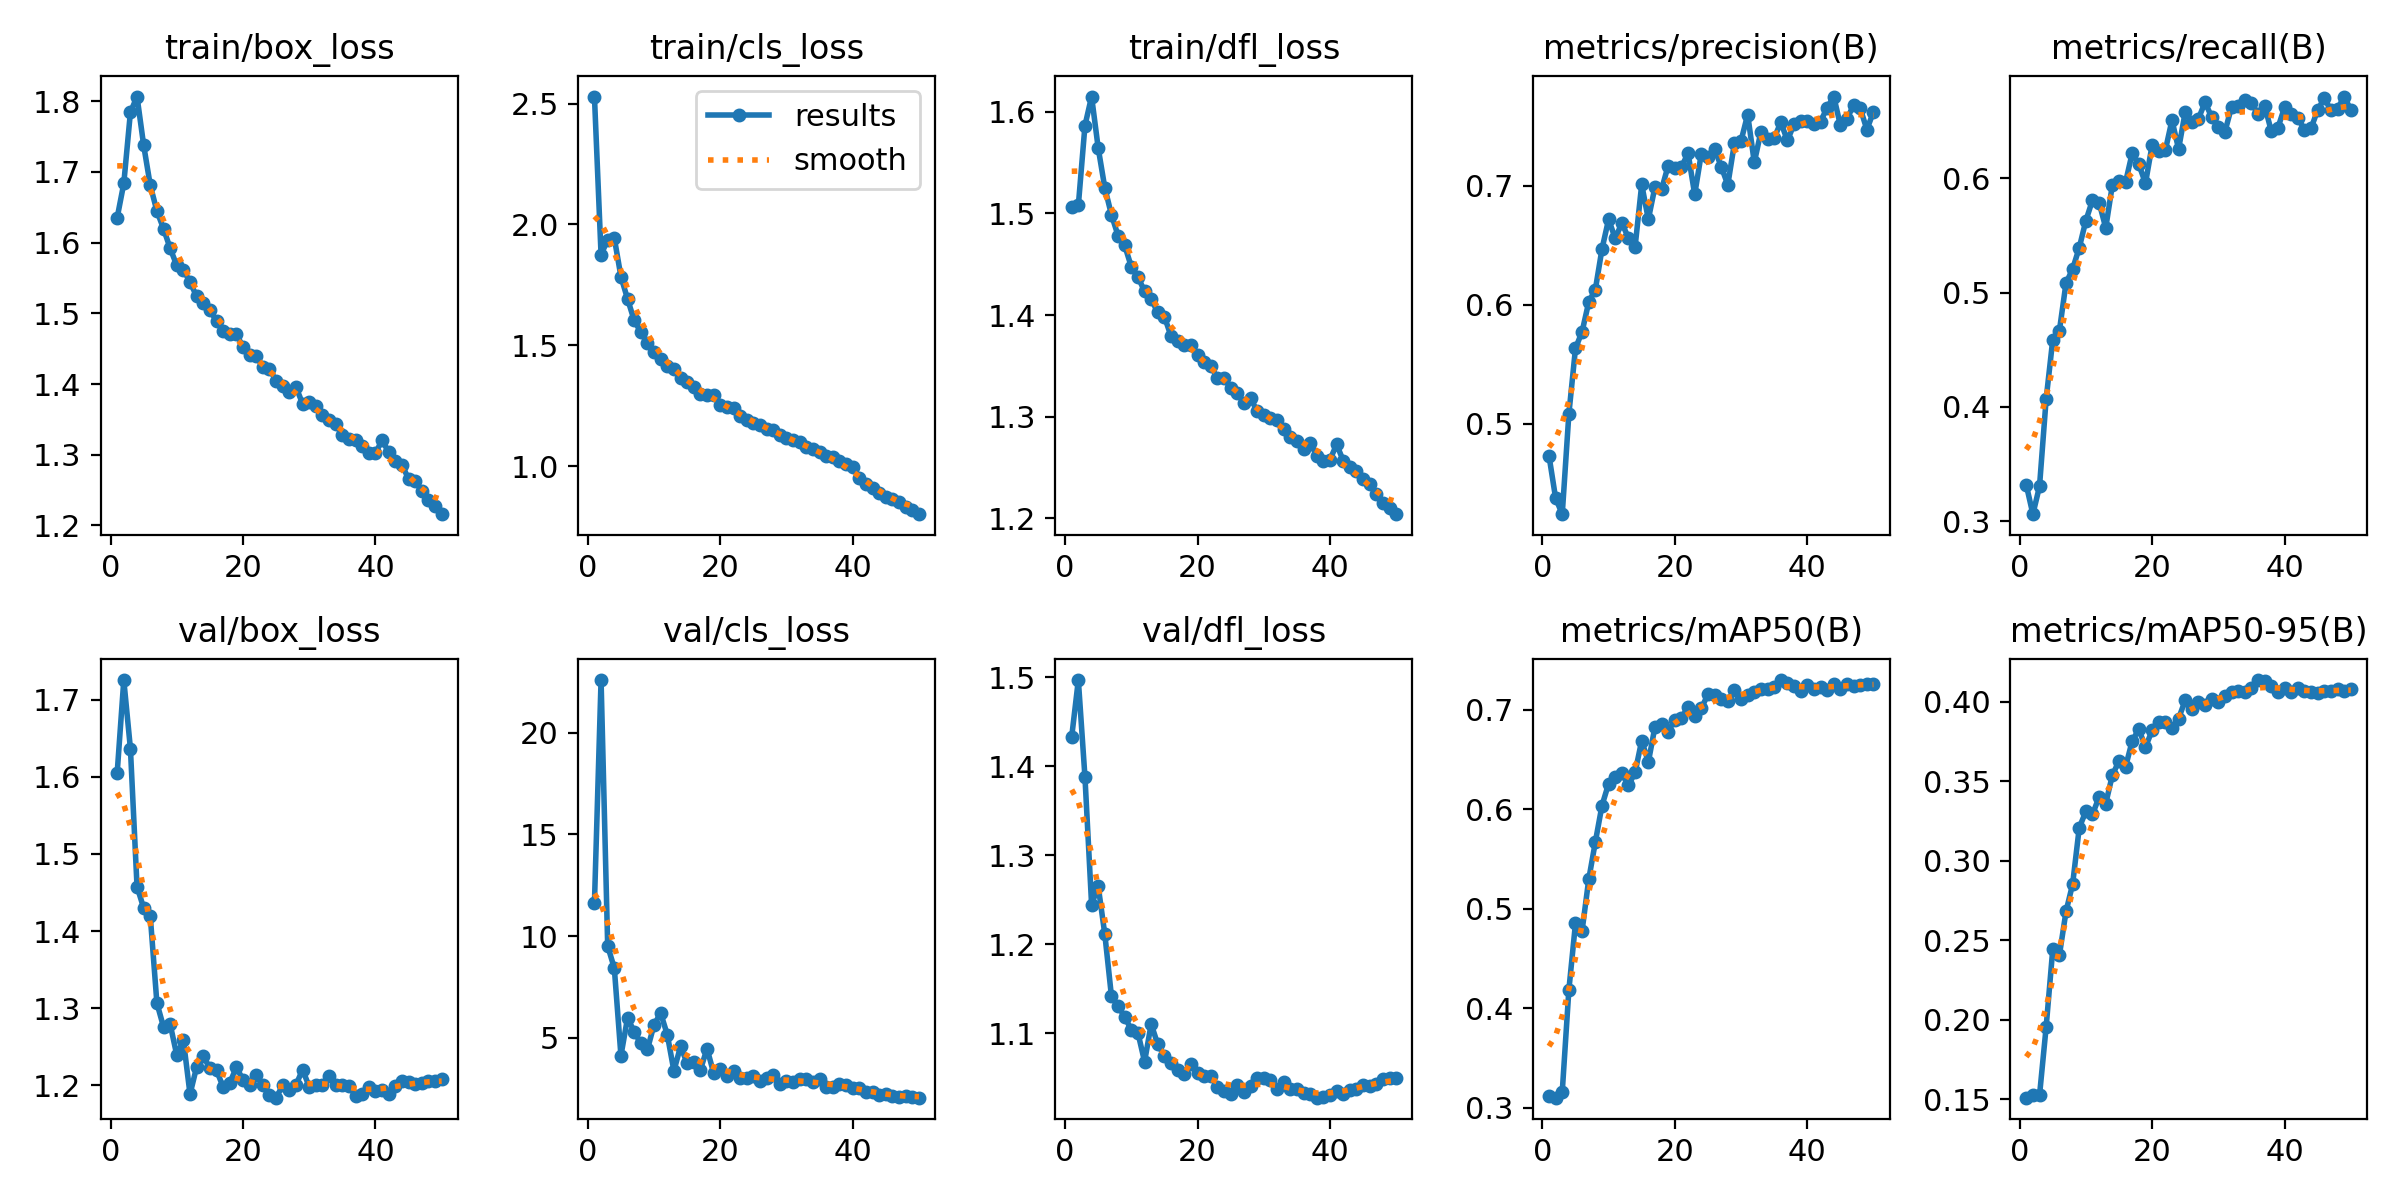

Data behind this chart, as committed beside it:
epoch, time, train/box_loss, train/cls_loss, train/dfl_loss, metrics/precision(B), metrics/recall(B), metrics/mAP50(B), metrics/mAP50-95(B), val/box_loss, val/cls_loss, val/dfl_loss, lr/pg0, lr/pg1, lr/pg2, lr/pg3, lr/pg4, lr/pg5, lr/pg6, lr/pg7
1, 101, 1.635, 2.529, 1.506, 0.4731, 0.3318, 0.3119, 0.151, 1.605, 11.63, 1.433, 0.00999, 0.00333, 0.00999, 0.00333, 0.00999, 0.00333, 0.00999, 0.00333
2, 197.2, 1.684, 1.874, 1.508, 0.4375, 0.3062, 0.3102, 0.1528, 1.725, 22.6, 1.497, 0.01959, 0.006531, 0.01959, 0.006531, 0.01959, 0.006531, 0.01959, 0.006531
3, 294.2, 1.784, 1.938, 1.586, 0.424, 0.3306, 0.3159, 0.1524, 1.637, 9.507, 1.388, 0.0288, 0.009601, 0.0288, 0.009601, 0.0288, 0.009601, 0.0288, 0.009601
4, 393, 1.806, 1.944, 1.615, 0.5082, 0.4068, 0.4185, 0.1954, 1.458, 8.418, 1.245, 0.02822, 0.009406, 0.02822, 0.009406, 0.02822, 0.009406, 0.02822, 0.009406
5, 510.7, 1.738, 1.784, 1.564, 0.5633, 0.4589, 0.4854, 0.2443, 1.43, 4.115, 1.265, 0.02762, 0.009208, 0.02762, 0.009208, 0.02762, 0.009208, 0.02762, 0.009208
6, 618.4, 1.681, 1.692, 1.525, 0.5773, 0.4667, 0.4781, 0.2405, 1.419, 5.973, 1.211, 0.02703, 0.00901, 0.02703, 0.00901, 0.02703, 0.00901, 0.02703, 0.00901
7, 722.9, 1.645, 1.603, 1.499, 0.6022, 0.5084, 0.5295, 0.268, 1.307, 5.292, 1.141, 0.02644, 0.008812, 0.02644, 0.008812, 0.02644, 0.008812, 0.02644, 0.008812
8, 811.2, 1.62, 1.555, 1.478, 0.6127, 0.5207, 0.5673, 0.2852, 1.276, 4.72, 1.131, 0.02584, 0.008614, 0.02584, 0.008614, 0.02584, 0.008614, 0.02584, 0.008614
9, 901.4, 1.592, 1.508, 1.469, 0.6467, 0.5393, 0.6038, 0.3207, 1.279, 4.419, 1.118, 0.02525, 0.008416, 0.02525, 0.008416, 0.02525, 0.008416, 0.02525, 0.008416
10, 990.5, 1.568, 1.471, 1.447, 0.6716, 0.5631, 0.6257, 0.331, 1.239, 5.632, 1.104, 0.02465, 0.008218, 0.02465, 0.008218, 0.02465, 0.008218, 0.02465, 0.008218
11, 1082, 1.562, 1.443, 1.437, 0.6557, 0.581, 0.6322, 0.3292, 1.259, 6.207, 1.1, 0.02406, 0.00802, 0.02406, 0.00802, 0.02406, 0.00802, 0.02406, 0.00802
12, 1178, 1.544, 1.415, 1.423, 0.6685, 0.5789, 0.6362, 0.34, 1.189, 5.145, 1.068, 0.02347, 0.007822, 0.02347, 0.007822, 0.02347, 0.007822, 0.02347, 0.007822
13, 1265, 1.524, 1.401, 1.416, 0.6561, 0.5568, 0.6242, 0.3359, 1.224, 3.364, 1.11, 0.02287, 0.007624, 0.02287, 0.007624, 0.02287, 0.007624, 0.02287, 0.007624
14, 1355, 1.515, 1.366, 1.403, 0.6485, 0.5942, 0.637, 0.3537, 1.238, 4.568, 1.087, 0.02228, 0.007426, 0.02228, 0.007426, 0.02228, 0.007426, 0.02228, 0.007426
15, 1445, 1.504, 1.348, 1.398, 0.701, 0.598, 0.6691, 0.3626, 1.222, 3.739, 1.074, 0.02168, 0.007228, 0.02168, 0.007228, 0.02168, 0.007228, 0.02168, 0.007228
16, 1537, 1.489, 1.326, 1.379, 0.6716, 0.5969, 0.6474, 0.3591, 1.22, 3.79, 1.066, 0.02109, 0.00703, 0.02109, 0.00703, 0.02109, 0.00703, 0.02109, 0.00703
17, 1630, 1.475, 1.3, 1.374, 0.6988, 0.6223, 0.6829, 0.3753, 1.198, 3.42, 1.058, 0.0205, 0.006832, 0.0205, 0.006832, 0.0205, 0.006832, 0.0205, 0.006832
18, 1720, 1.471, 1.296, 1.37, 0.6969, 0.6123, 0.6857, 0.3826, 1.203, 4.456, 1.054, 0.0199, 0.006634, 0.0199, 0.006634, 0.0199, 0.006634, 0.0199, 0.006634
19, 1815, 1.471, 1.295, 1.37, 0.7168, 0.5958, 0.678, 0.3714, 1.224, 3.256, 1.066, 0.01931, 0.006436, 0.01931, 0.006436, 0.01931, 0.006436, 0.01931, 0.006436
20, 1910, 1.452, 1.254, 1.361, 0.7147, 0.6291, 0.6901, 0.3819, 1.207, 3.471, 1.055, 0.01871, 0.006238, 0.01871, 0.006238, 0.01871, 0.006238, 0.01871, 0.006238
21, 2000, 1.441, 1.244, 1.354, 0.7157, 0.6244, 0.6916, 0.3875, 1.201, 3.1, 1.052, 0.01812, 0.00604, 0.01812, 0.00604, 0.01812, 0.00604, 0.01812, 0.00604
22, 2124, 1.44, 1.24, 1.35, 0.7272, 0.6246, 0.7031, 0.3872, 1.213, 3.368, 1.052, 0.01753, 0.005842, 0.01753, 0.005842, 0.01753, 0.005842, 0.01753, 0.005842
23, 2237, 1.424, 1.209, 1.338, 0.6926, 0.651, 0.694, 0.3834, 1.2, 2.993, 1.04, 0.01693, 0.005644, 0.01693, 0.005644, 0.01693, 0.005644, 0.01693, 0.005644
24, 2334, 1.421, 1.192, 1.339, 0.7267, 0.6258, 0.7014, 0.3893, 1.187, 3.019, 1.035, 0.01634, 0.005446, 0.01634, 0.005446, 0.01634, 0.005446, 0.01634, 0.005446
25, 2433, 1.404, 1.178, 1.328, 0.7244, 0.658, 0.7156, 0.4008, 1.184, 3.114, 1.031, 0.01574, 0.005248, 0.01574, 0.005248, 0.01574, 0.005248, 0.01574, 0.005248
26, 2527, 1.397, 1.172, 1.323, 0.7309, 0.6494, 0.7147, 0.3953, 1.2, 2.856, 1.042, 0.01515, 0.00505, 0.01515, 0.00505, 0.01515, 0.00505, 0.01515, 0.00505
27, 2622, 1.389, 1.156, 1.314, 0.716, 0.6523, 0.7107, 0.3997, 1.195, 3.024, 1.034, 0.01456, 0.004852, 0.01456, 0.004852, 0.01456, 0.004852, 0.01456, 0.004852
28, 2714, 1.396, 1.152, 1.318, 0.7006, 0.6667, 0.7088, 0.3977, 1.201, 3.139, 1.04, 0.01396, 0.004654, 0.01396, 0.004654, 0.01396, 0.004654, 0.01396, 0.004654
29, 2800, 1.372, 1.131, 1.305, 0.7356, 0.6536, 0.7204, 0.4017, 1.22, 2.742, 1.05, 0.01337, 0.004456, 0.01337, 0.004456, 0.01337, 0.004456, 0.01337, 0.004456
30, 2890, 1.374, 1.118, 1.301, 0.7376, 0.6449, 0.7109, 0.3998, 1.198, 2.864, 1.049, 0.01277, 0.004258, 0.01277, 0.004258, 0.01277, 0.004258, 0.01277, 0.004258
31, 2982, 1.37, 1.11, 1.299, 0.7597, 0.6409, 0.7147, 0.4033, 1.2, 2.804, 1.048, 0.01218, 0.00406, 0.01218, 0.00406, 0.01218, 0.00406, 0.01218, 0.00406
32, 3074, 1.356, 1.1, 1.296, 0.7195, 0.6626, 0.7182, 0.4059, 1.2, 2.983, 1.037, 0.01159, 0.003862, 0.01159, 0.003862, 0.01159, 0.003862, 0.01159, 0.003862
33, 3169, 1.349, 1.082, 1.288, 0.7451, 0.6633, 0.7208, 0.4067, 1.213, 2.95, 1.045, 0.01099, 0.003664, 0.01099, 0.003664, 0.01099, 0.003664, 0.01099, 0.003664
34, 3254, 1.343, 1.07, 1.28, 0.7394, 0.6689, 0.7207, 0.4058, 1.2, 2.797, 1.037, 0.0104, 0.003466, 0.0104, 0.003466, 0.0104, 0.003466, 0.0104, 0.003466
35, 3344, 1.328, 1.059, 1.277, 0.7398, 0.6658, 0.7232, 0.4087, 1.201, 2.951, 1.037, 0.009804, 0.003268, 0.009804, 0.003268, 0.009804, 0.003268, 0.009804, 0.003268
36, 3431, 1.323, 1.043, 1.268, 0.7531, 0.6566, 0.7299, 0.4136, 1.199, 2.585, 1.032, 0.00921, 0.00307, 0.00921, 0.00307, 0.00921, 0.00307, 0.00921, 0.00307
37, 3531, 1.321, 1.04, 1.274, 0.738, 0.6637, 0.7268, 0.4128, 1.187, 2.546, 1.031, 0.008616, 0.002872, 0.008616, 0.002872, 0.008616, 0.002872, 0.008616, 0.002872
38, 3622, 1.312, 1.022, 1.262, 0.7515, 0.6413, 0.7239, 0.4098, 1.189, 2.726, 1.027, 0.008022, 0.002674, 0.008022, 0.002674, 0.008022, 0.002674, 0.008022, 0.002674
39, 3719, 1.302, 1.011, 1.257, 0.7545, 0.6443, 0.7189, 0.4063, 1.198, 2.686, 1.028, 0.007428, 0.002476, 0.007428, 0.002476, 0.007428, 0.002476, 0.007428, 0.002476
40, 3812, 1.302, 0.9978, 1.258, 0.7545, 0.6622, 0.7245, 0.4087, 1.193, 2.534, 1.03, 0.006834, 0.002278, 0.006834, 0.002278, 0.006834, 0.002278, 0.006834, 0.002278
41, 3894, 1.32, 0.9539, 1.273, 0.7515, 0.6563, 0.7212, 0.406, 1.194, 2.508, 1.035, 0.00624, 0.00208, 0.00624, 0.00208, 0.00624, 0.00208, 0.00624, 0.00208
42, 3973, 1.304, 0.9278, 1.257, 0.7537, 0.6529, 0.7228, 0.4083, 1.189, 2.348, 1.032, 0.005646, 0.001882, 0.005646, 0.001882, 0.005646, 0.001882, 0.005646, 0.001882
43, 4065, 1.291, 0.9118, 1.25, 0.7655, 0.6427, 0.7202, 0.4066, 1.199, 2.31, 1.036, 0.005052, 0.001684, 0.005052, 0.001684, 0.005052, 0.001684, 0.005052, 0.001684
44, 4165, 1.286, 0.8908, 1.246, 0.7748, 0.644, 0.7257, 0.4058, 1.206, 2.178, 1.037, 0.004458, 0.001486, 0.004458, 0.001486, 0.004458, 0.001486, 0.004458, 0.001486
45, 4249, 1.266, 0.8717, 1.238, 0.7507, 0.6597, 0.7208, 0.4053, 1.204, 2.22, 1.042, 0.003864, 0.001288, 0.003864, 0.001288, 0.003864, 0.001288, 0.003864, 0.001288
46, 4324, 1.264, 0.8642, 1.234, 0.7559, 0.6703, 0.7262, 0.4069, 1.202, 2.144, 1.04, 0.00327, 0.00109, 0.00327, 0.00109, 0.00327, 0.00109, 0.00327, 0.00109
47, 4400, 1.248, 0.8522, 1.224, 0.7678, 0.6597, 0.724, 0.4069, 1.203, 2.082, 1.043, 0.002676, 0.000892, 0.002676, 0.000892, 0.002676, 0.000892, 0.002676, 0.000892
48, 4479, 1.236, 0.8326, 1.215, 0.7649, 0.6608, 0.7253, 0.4078, 1.206, 2.119, 1.048, 0.002082, 0.000694, 0.002082, 0.000694, 0.002082, 0.000694, 0.002082, 0.000694
49, 4562, 1.227, 0.8187, 1.21, 0.7471, 0.6717, 0.7264, 0.407, 1.206, 2.056, 1.05, 0.001488, 0.000496, 0.001488, 0.000496, 0.001488, 0.000496, 0.001488, 0.000496
50, 4638, 1.216, 0.8024, 1.204, 0.7621, 0.6601, 0.7264, 0.4078, 1.208, 2.044, 1.049, 0.000894, 0.000298, 0.000894, 0.000298, 0.000894, 0.000298, 0.000894, 0.000298
